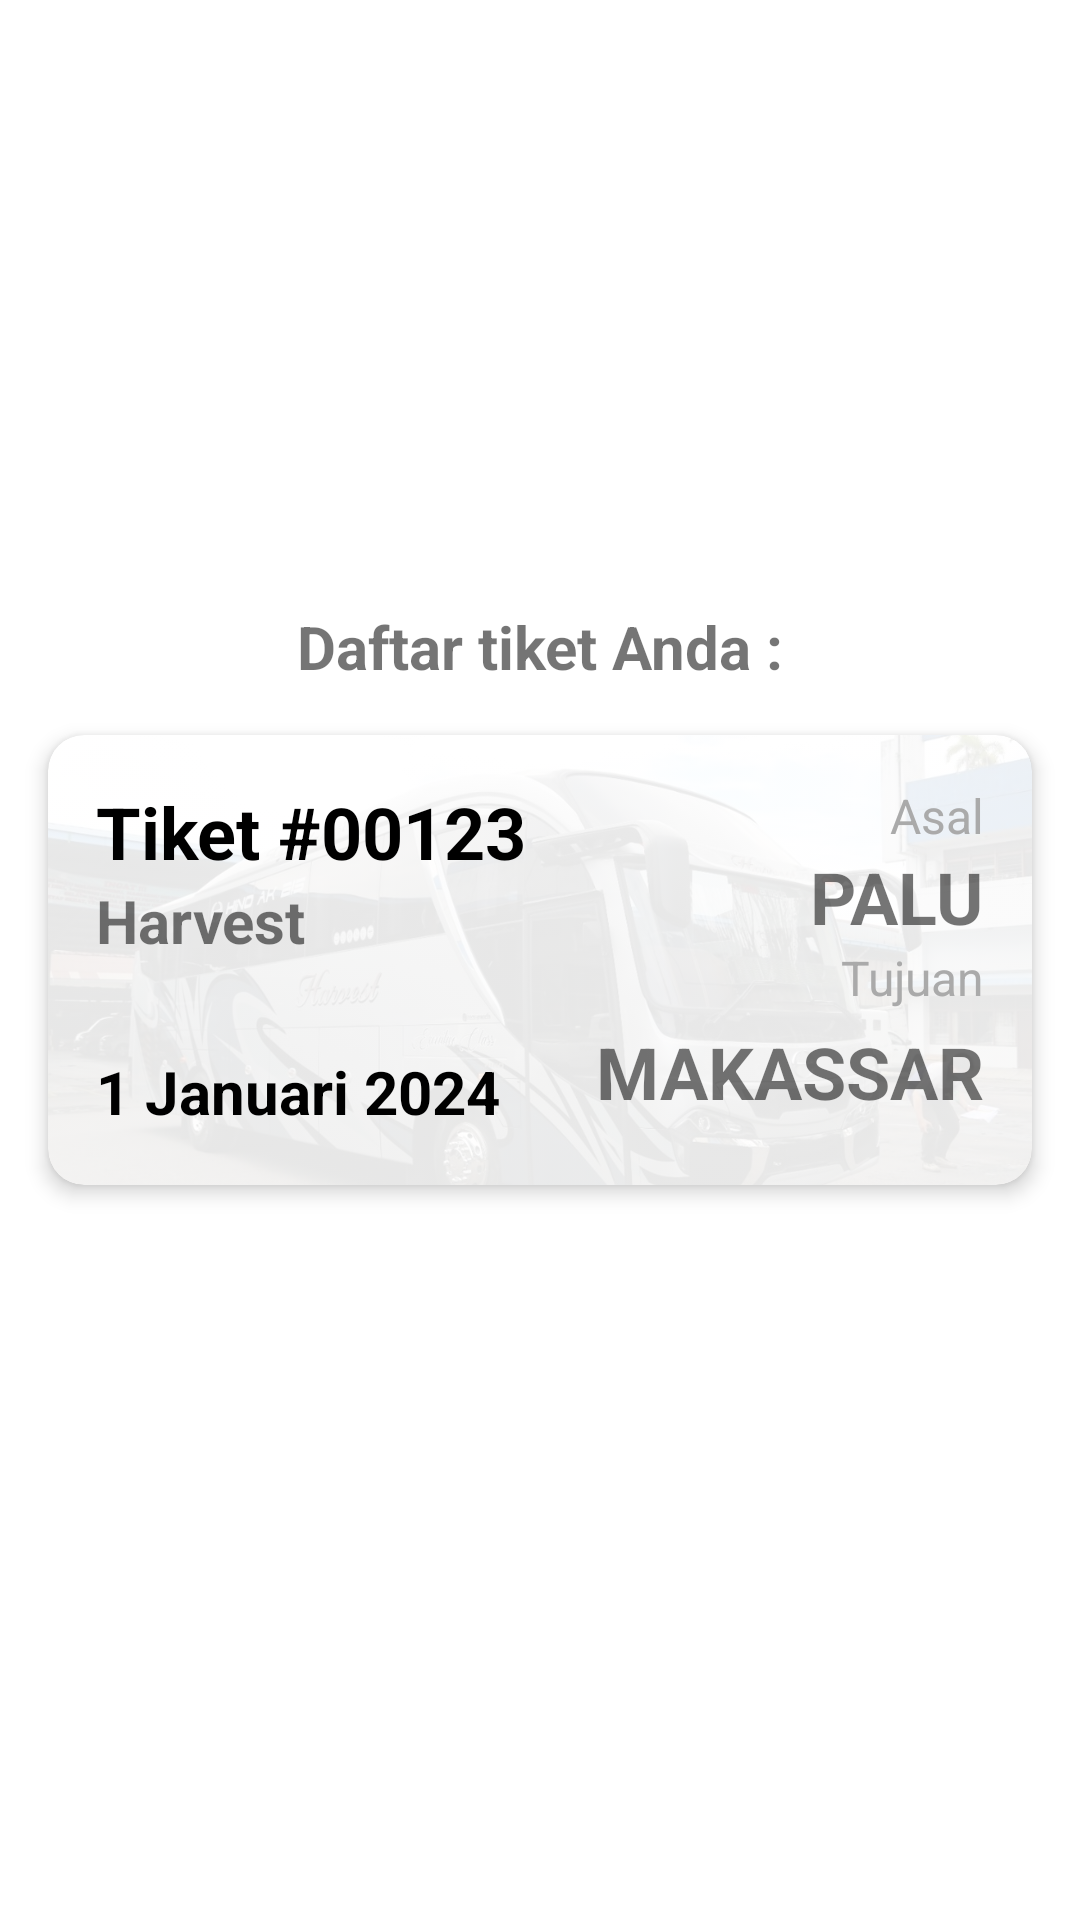

The Android layout XML behind this screen, and the referenced resources:
<!-- AndroidManifest.xml: application theme Theme.Utsbottomnav -->
<!-- res/layout/fragment_ticket.xml -->
<?xml version="1.0" encoding="utf-8"?>
<androidx.constraintlayout.widget.ConstraintLayout
    xmlns:android="http://schemas.android.com/apk/res/android"
    xmlns:app="http://schemas.android.com/apk/res-auto"
    xmlns:tools="http://schemas.android.com/tools"
    android:layout_width="match_parent"
    android:layout_height="match_parent">


    <TextView
        android:id="@+id/text_tiketlist"
        android:layout_width="wrap_content"
        android:layout_height="wrap_content"
        android:text="Daftar tiket Anda :"
        android:textAlignment="center"
        android:textSize="20sp"
        android:textStyle="bold"
        android:layout_marginBottom="16dp"
        app:layout_constraintBottom_toTopOf="@+id/rute1"
        app:layout_constraintEnd_toEndOf="parent"
        app:layout_constraintHorizontal_bias="0.5"
        app:layout_constraintStart_toStartOf="parent" />

    <androidx.cardview.widget.CardView
        android:id="@+id/rute1"
        android:layout_width="match_parent"
        android:layout_height="wrap_content"
        android:layout_margin="16dp"
        app:cardCornerRadius="12dp"
        app:cardElevation="4dp"
        app:layout_constraintBottom_toBottomOf="parent"
        app:layout_constraintEnd_toEndOf="parent"
        app:layout_constraintHorizontal_bias="0.5"
        app:layout_constraintStart_toStartOf="parent"
        app:layout_constraintTop_toTopOf="parent"
        app:layout_constraintVertical_bias="0.5">

        <ImageView
            android:id="@+id/background_tiket"
            android:layout_width="match_parent"
            android:layout_height="150dp"
            android:scaleType="centerCrop"
            android:src="@drawable/bustiket"
            app:layout_constraintEnd_toEndOf="parent"
            app:layout_constraintTop_toTopOf="parent"
            android:alpha="0.1"/>

        <androidx.constraintlayout.widget.ConstraintLayout
            android:layout_width="match_parent"
            android:layout_height="wrap_content"
            android:padding="16dp">

            <TextView
                android:id="@+id/text_nomortiket"
                android:layout_width="wrap_content"
                android:layout_height="wrap_content"
                android:text="Tiket #00123"
                android:textColor="?attr/colorOnSecondary"
                android:textSize="24sp"
                android:textStyle="bold"
                app:layout_constraintStart_toStartOf="parent"
                app:layout_constraintTop_toTopOf="parent" />

            <TextView
                android:id="@+id/text_tipebus"
                android:layout_width="wrap_content"
                android:layout_height="wrap_content"
                android:text="Harvest"
                android:textSize="20sp"
                android:textStyle="bold"
                app:layout_constraintStart_toStartOf="parent"
                app:layout_constraintTop_toBottomOf="@id/text_nomortiket" />

            <TextView
                android:id="@+id/text_tanggaltiket"
                android:layout_width="wrap_content"
                android:layout_height="wrap_content"
                android:text="1 Januari 2024"
                android:textSize="20sp"
                android:textStyle="bold"
                android:layout_marginTop="30dp"
                android:textColor="?attr/colorOnSecondary"
                app:layout_constraintStart_toStartOf="parent"
                app:layout_constraintTop_toBottomOf="@id/text_tipebus" />

            <TextView
                android:id="@+id/text_title_asal1"
                android:layout_width="wrap_content"
                android:layout_height="wrap_content"
                android:text="Asal"
                android:textColor="@android:color/darker_gray"
                android:textSize="16sp"
                app:layout_constraintEnd_toEndOf="parent"
                app:layout_constraintTop_toTopOf="parent" />

            <TextView
                android:id="@+id/text_asal1"
                android:layout_width="wrap_content"
                android:layout_height="wrap_content"
                android:text="PALU"
                android:textSize="24sp"
                android:textStyle="bold"
                app:layout_constraintEnd_toEndOf="parent"
                app:layout_constraintTop_toBottomOf="@id/text_title_asal1" />

            <TextView
                android:id="@+id/text_title_tujuan1"
                android:layout_width="wrap_content"
                android:layout_height="wrap_content"
                android:text="Tujuan"
                android:textColor="@android:color/darker_gray"
                android:textSize="16sp"
                app:layout_constraintEnd_toEndOf="parent"
                app:layout_constraintTop_toBottomOf="@id/text_asal1" />

            <TextView
                android:id="@+id/text_tujuan1"
                android:layout_width="wrap_content"
                android:layout_height="wrap_content"
                android:text="MAKASSAR"
                android:textSize="24sp"
                android:textStyle="bold"
                app:layout_constraintBottom_toBottomOf="parent"
                app:layout_constraintEnd_toEndOf="parent"

                app:layout_constraintTop_toBottomOf="@id/text_title_tujuan1" />

        </androidx.constraintlayout.widget.ConstraintLayout>
    </androidx.cardview.widget.CardView>

    

</androidx.constraintlayout.widget.ConstraintLayout>
<!-- resources referenced by this layout -->
<resources>
  <!-- drawable bustiket: jpeg bitmap (drawable, 110928 bytes) -->
  <style name="Theme.Utsbottomnav" parent="Theme.MaterialComponents.DayNight.DarkActionBar">
          
          <item name="colorPrimary">@color/appblue</item>
          <item name="colorPrimaryVariant">@color/secondaryblack</item>
          <item name="colorOnPrimary">@color/white</item>
          
          <item name="colorSecondary">@color/teal_200</item>
          <item name="colorSecondaryVariant">@color/teal_700</item>
          <item name="colorOnSecondary">@color/black</item>
          
          <item name="android:statusBarColor">?attr/colorPrimaryVariant</item>
          
      </style>
  <color name="appblue">#50CCFF</color>
  <color name="secondaryblack">#505050</color>
  <color name="white">#FFFFFFFF</color>
  <color name="teal_200">#FF03DAC5</color>
  <color name="teal_700">#FF018786</color>
  <color name="black">#FF000000</color>
</resources>
